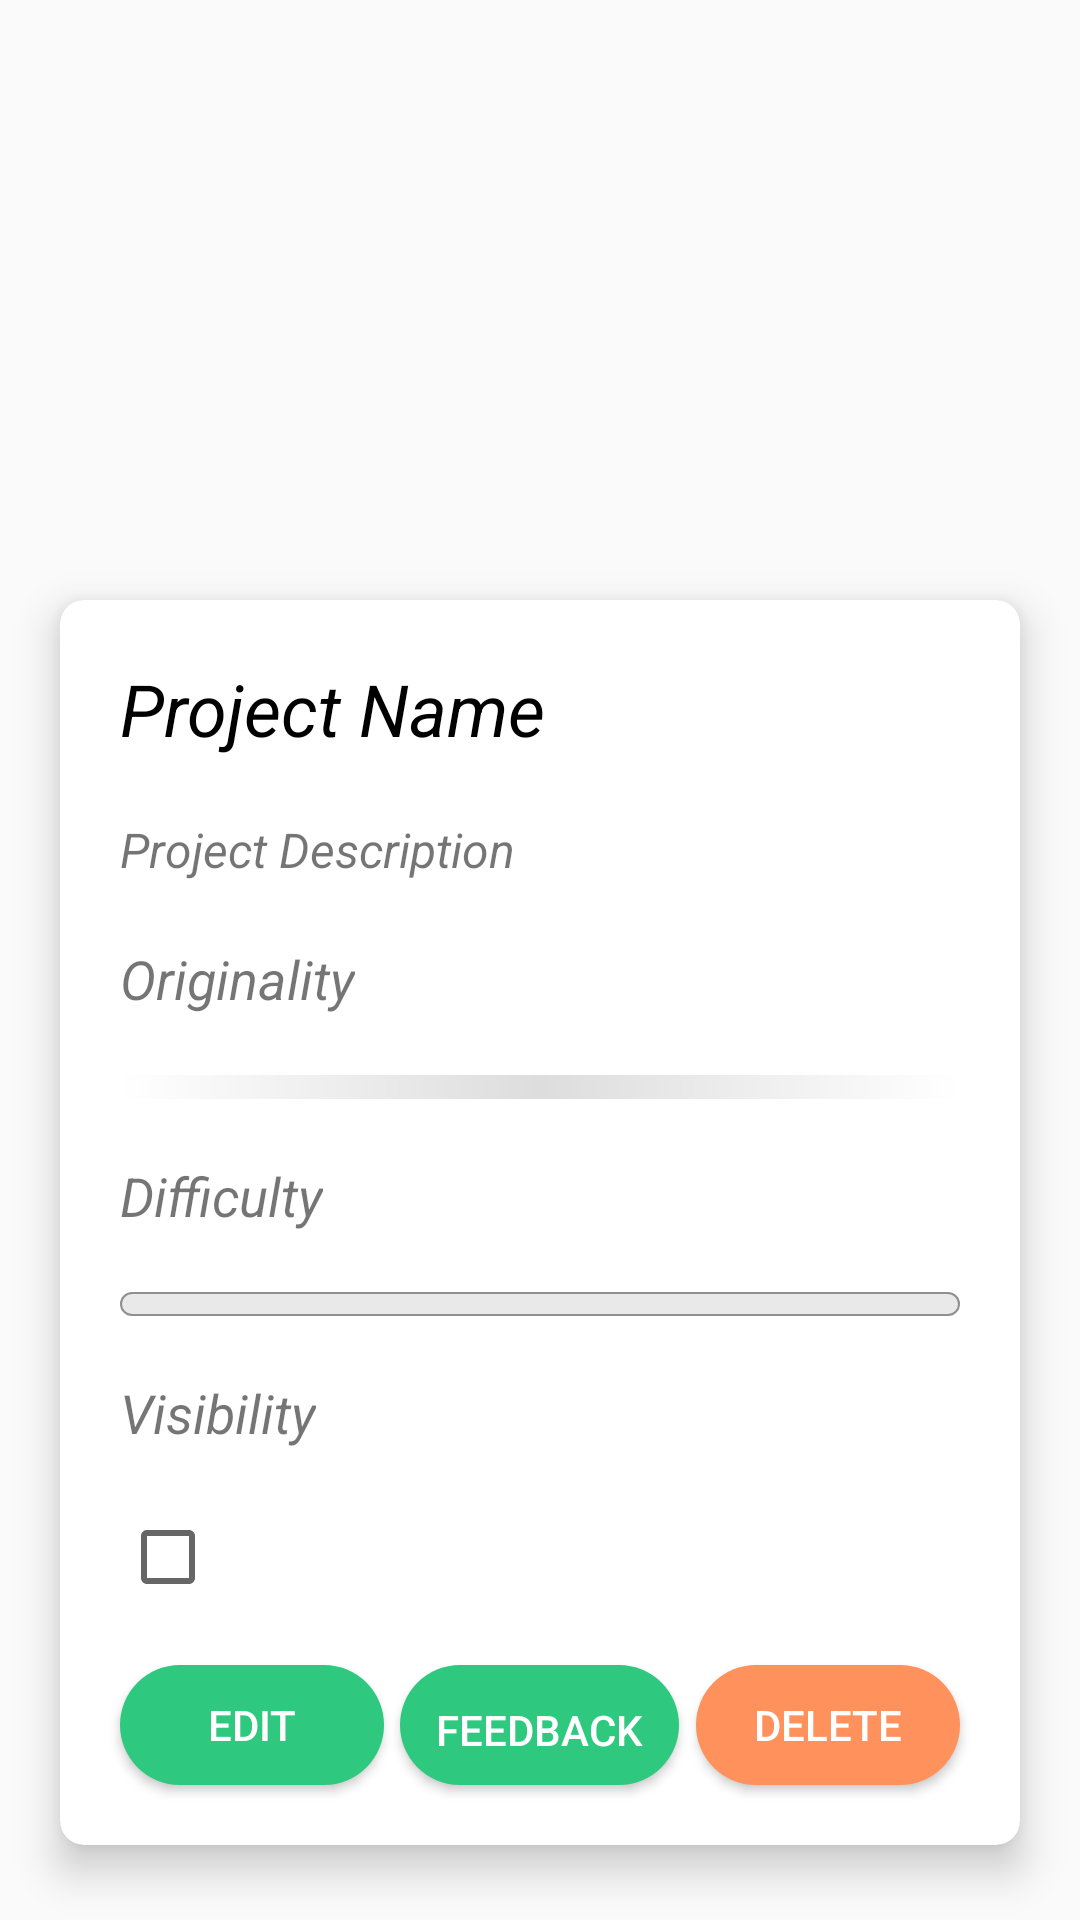

Reconstruct the res/layout file that produces this screen, plus the resources it refers to.
<!-- AndroidManifest.xml: application theme AppTheme -->
<!-- res/layout/layout_posted_idea_item.xml -->
<?xml version="1.0" encoding="utf-8"?>
<RelativeLayout
    xmlns:android="http://schemas.android.com/apk/res/android"
    android:layout_width="match_parent"
    android:layout_height="wrap_content"
    xmlns:app="http://schemas.android.com/apk/res-auto">


    <ImageView
        android:id="@+id/ivIdeaProgress"
        android:layout_width="match_parent"
        android:layout_height="140dp"
        android:layout_marginBottom="20dp"
        android:layout_marginTop="20dp"
        />

    <android.support.v7.widget.CardView
        android:layout_width="match_parent"
        android:layout_height="wrap_content"
        android:layout_below="@id/ivIdeaProgress"
        android:layout_margin="20dp"
        app:cardElevation="8dp"
        app:cardCornerRadius="8dp"
        >

        <RelativeLayout
            android:layout_width="match_parent"
            android:layout_height="wrap_content">

            <TextView
                android:id="@+id/tvUserProjectName"
                android:layout_width="wrap_content"
                android:layout_height="wrap_content"
                android:text="Project Name"
                android:textSize="24dp"
                android:textStyle="italic"
                android:textColor="@color/black"
                android:layout_marginTop="20dp"
                android:layout_marginLeft="20dp"
                android:layout_marginRight="20dp"
                />
            <TextView
                android:id="@+id/tvUserProjectDescription"
                android:layout_width="wrap_content"
                android:layout_height="wrap_content"
                android:layout_below="@id/tvUserProjectName"
                android:text="Project Description"
                android:textSize="16dp"
                android:textStyle="italic"
                android:layout_marginTop="20dp"
                android:layout_marginLeft="20dp"
                android:layout_marginRight="20dp"
                />
            <TextView
                android:id="@+id/tvOriginality"
                android:layout_width="wrap_content"
                android:layout_height="wrap_content"
                android:layout_below="@id/tvUserProjectDescription"
                android:layout_marginLeft="20dp"
                android:layout_marginTop="20dp"
                android:text="Originality"
                android:textStyle="italic"
                android:textSize="18dp"
                />

            <ProgressBar
                android:id="@+id/pbUserProjectOriginality"
                android:layout_width="match_parent"
                android:layout_height="8dp"
                android:layout_below="@id/tvOriginality"
                android:layout_marginLeft="20dp"
                android:layout_marginRight="20dp"
                android:layout_marginTop="20dp"
                android:min="0"
                android:max="10"
                style="@style/OriginalityProgressBar"
                />

            <TextView
                android:id="@+id/tvUserProjectDifficulty"
                android:layout_width="wrap_content"
                android:layout_height="wrap_content"
                android:layout_below="@id/pbUserProjectOriginality"
                android:layout_marginLeft="20dp"
                android:layout_marginTop="20dp"
                android:text="Difficulty"
                android:textStyle="italic"
                android:textSize="18dp"
                />

            <ProgressBar
                android:id="@+id/pbUserProjectDifficulty"
                android:layout_width="match_parent"
                android:layout_height="8dp"
                android:layout_below="@id/tvUserProjectDifficulty"
                android:layout_marginLeft="20dp"
                android:layout_marginRight="20dp"
                android:layout_marginTop="20dp"
                android:min="0"
                android:max="10"
                style="@style/DifficultyProgressBar"
                />

            <TextView
                android:id="@+id/tvUserProjectVisibility"
                android:layout_width="wrap_content"
                android:layout_height="wrap_content"
                android:layout_below="@id/pbUserProjectDifficulty"
                android:layout_marginLeft="20dp"
                android:layout_marginTop="20dp"
                android:text="Visibility"
                android:textStyle="italic"
                android:textSize="18dp"
                />

            <CheckBox
                android:id="@+id/cbUserProjectVisibility"
                android:layout_width="wrap_content"
                android:layout_height="wrap_content"
                android:layout_below="@id/tvUserProjectVisibility"
                android:layout_marginLeft="20dp"
                android:layout_marginTop="20dp"
                />

            <Button
                android:id="@+id/btUserProjectEdit"
                android:layout_width="wrap_content"
                android:layout_height="40dp"
                android:background="@drawable/bg_button"
                android:layout_below="@id/cbUserProjectVisibility"
                android:text="Edit"
                android:textColor="@color/white"
                android:layout_marginLeft="20dp"
                android:layout_marginTop="20dp"
                android:layout_marginBottom="20dp"
                />
            <Button
                android:id="@+id/btUserProjectFeedback"
                android:layout_width="wrap_content"
                android:layout_height="40dp"
                android:background="@drawable/bg_button"
                android:layout_centerHorizontal="true"
                android:layout_below="@id/cbUserProjectVisibility"
                android:text="Feedback"
                android:textColor="@color/white"
                android:layout_marginTop="20dp"
                android:layout_marginBottom="20dp"
                android:padding="12dp"
                />

            <Button
                android:id="@+id/btUserProjectDelete"
                android:layout_width="wrap_content"
                android:layout_height="40dp"
                android:background="@drawable/bg_cancel_button"
                android:layout_below="@id/cbUserProjectVisibility"
                android:text="delete"
                android:textColor="@color/white"
                android:layout_alignParentEnd="true"
                android:layout_margin="20dp"
                />

        </RelativeLayout>

    </android.support.v7.widget.CardView>

    </RelativeLayout>
<!-- resources referenced by this layout -->
<resources>
  <color name="black">#000000</color>
  <color name="white">#ffffff</color>
  <!-- drawable bg_button (drawable) -->
  <?xml version="1.0" encoding="utf-8"?>
  <selector xmlns:android="http://schemas.android.com/apk/res/android">
      <item>
          <shape android:shape="rectangle">
              <corners android:radius="24dp"/>
              <solid android:color="@color/lightGreen"/>
          </shape>
      </item>
      <item android:state_selected="true">
          <shape android:shape="rectangle">
              <corners android:radius="4dp"/>
              <solid android:color="@color/darkGreen"/>
          </shape>
      </item>
  </selector>
  <!-- drawable bg_cancel_button (drawable) -->
  <?xml version="1.0" encoding="utf-8"?>
  <selector xmlns:android="http://schemas.android.com/apk/res/android">
      <item>
          <shape android:shape="rectangle">
              <corners android:radius="24dp"/>
              <solid android:color="@color/cancelButton"/>
          </shape>
      </item>
      <item android:state_selected="true">
          <shape android:shape="rectangle">
              <corners android:radius="4dp"/>
              <solid android:color="@color/cancelButton"/>
          </shape>
      </item>
  </selector>
  <style name="DifficultyProgressBar" parent="@style/Widget.AppCompat.ProgressBar.Horizontal">
          <item name="android:progressDrawable">@drawable/bg_difficulty_progress_bar</item>
          <item name="android:minHeight">10dp</item>
          <item name="android:maxHeight">20dp</item>
      </style>
  <style name="OriginalityProgressBar" parent="@style/Widget.AppCompat.ProgressBar.Horizontal">
          <item name="android:progressDrawable">@drawable/bg_orginality_progress_bar</item>
          <item name="android:minHeight">10dp</item>
          <item name="android:maxHeight">20dp</item>
      </style>
  <style name="AppTheme" parent="Theme.AppCompat.Light.NoActionBar">
          
          <item name="colorPrimary">@color/colorPrimary</item>
          <item name="colorPrimaryDark">@color/colorPrimaryDark</item>
          <item name="colorAccent">@color/colorAccent</item>
          <item name="actionOverflowButtonStyle">@style/MyOverflowButtonStyle</item>
      </style>
  <color name="lightGreen">#2ec97f</color>
  <color name="darkGreen">#25a366</color>
  <color name="cancelButton">#ff915d</color>
  <!-- drawable bg_orginality_progress_bar (drawable) -->
  <?xml version="1.0" encoding="UTF-8"?>
  <layer-list
      xmlns:android="http://schemas.android.com/apk/res/android">
      <item
          android:id="@android:id/background">
          <shape>
              <corners
                  android:radius="8dp" />
              <gradient
                  android:startColor="#ffffffff"
                  android:centerColor="#ffdddddd"
                  android:centerY="0.50"
                  android:endColor="#ffffffff"
                  />
          </shape>
      </item>
      <item
          android:id="@android:id/progress">
          <clip>
              <shape>
                  <corners
                      android:radius="8dp" />
                  <gradient
                      android:startColor="#ffffff"
                      android:centerColor="#fff200"
                      android:centerY="1.0"
                      android:endColor="#fff200" />
              </shape>
          </clip>
      </item>
  </layer-list>
  <color name="colorPrimary">#2ec97f</color>
  <color name="colorPrimaryDark">#25a366</color>
  <color name="colorAccent">#2ec97f</color>
  <style name="MyOverflowButtonStyle" parent="Widget.AppCompat.ActionButton.Overflow">
          <item name="android:tint">#ffffff</item>
      </style>
</resources>
